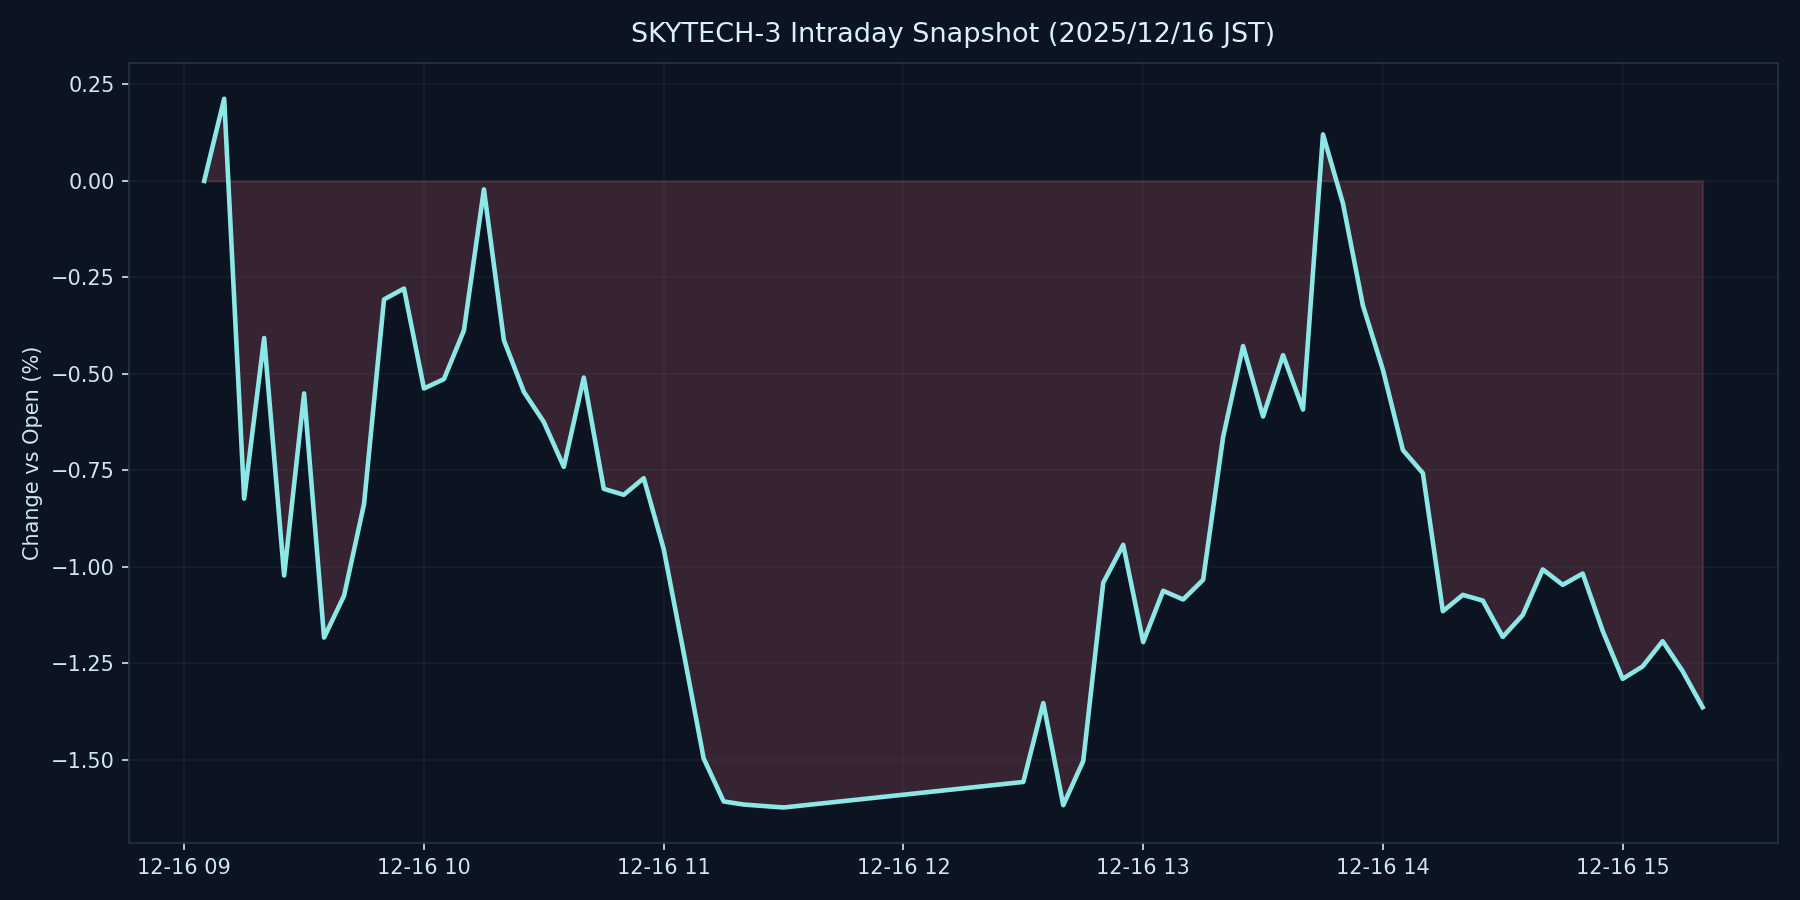

Values plotted in this chart, from the file beside it:
datetime_jst, pct
2025-12-16 09:05:00+09:00, 0.000000
2025-12-16 09:10:00+09:00, 0.2129
2025-12-16 09:15:00+09:00, -0.8232
2025-12-16 09:20:00+09:00, -0.4069
2025-12-16 09:25:00+09:00, -1.022
2025-12-16 09:30:00+09:00, -0.5505
2025-12-16 09:35:00+09:00, -1.183
2025-12-16 09:40:00+09:00, -1.075
2025-12-16 09:45:00+09:00, -0.8369
2025-12-16 09:50:00+09:00, -0.3069
2025-12-16 09:55:00+09:00, -0.2787
2025-12-16 10:00:00+09:00, -0.5377
2025-12-16 10:05:00+09:00, -0.5133
2025-12-16 10:10:00+09:00, -0.3873
2025-12-16 10:15:00+09:00, -0.02172
2025-12-16 10:20:00+09:00, -0.4125
2025-12-16 10:25:00+09:00, -0.5465
2025-12-16 10:30:00+09:00, -0.6246
2025-12-16 10:35:00+09:00, -0.7409
2025-12-16 10:40:00+09:00, -0.5094
2025-12-16 10:45:00+09:00, -0.7977
2025-12-16 10:50:00+09:00, -0.8132
2025-12-16 10:55:00+09:00, -0.7701
2025-12-16 11:00:00+09:00, -0.9538
2025-12-16 11:05:00+09:00, -1.223
2025-12-16 11:10:00+09:00, -1.496
2025-12-16 11:15:00+09:00, -1.608
2025-12-16 11:20:00+09:00, -1.616
2025-12-16 11:25:00+09:00, -1.619
2025-12-16 11:30:00+09:00, -1.623
2025-12-16 12:30:00+09:00, -1.557
2025-12-16 12:35:00+09:00, -1.353
2025-12-16 12:40:00+09:00, -1.617
2025-12-16 12:45:00+09:00, -1.503
2025-12-16 12:50:00+09:00, -1.041
2025-12-16 12:55:00+09:00, -0.9427
2025-12-16 13:00:00+09:00, -1.195
2025-12-16 13:05:00+09:00, -1.062
2025-12-16 13:10:00+09:00, -1.084
2025-12-16 13:15:00+09:00, -1.033
2025-12-16 13:20:00+09:00, -0.6637
2025-12-16 13:25:00+09:00, -0.4277
2025-12-16 13:30:00+09:00, -0.6104
2025-12-16 13:35:00+09:00, -0.4513
2025-12-16 13:40:00+09:00, -0.5922
2025-12-16 13:45:00+09:00, 0.1206
2025-12-16 13:50:00+09:00, -0.0584
2025-12-16 13:55:00+09:00, -0.3231
2025-12-16 14:00:00+09:00, -0.4894
2025-12-16 14:05:00+09:00, -0.6974
2025-12-16 14:10:00+09:00, -0.7571
2025-12-16 14:15:00+09:00, -1.115
2025-12-16 14:20:00+09:00, -1.072
2025-12-16 14:25:00+09:00, -1.087
2025-12-16 14:30:00+09:00, -1.181
2025-12-16 14:35:00+09:00, -1.125
2025-12-16 14:40:00+09:00, -1.006
2025-12-16 14:45:00+09:00, -1.046
2025-12-16 14:50:00+09:00, -1.017
2025-12-16 14:55:00+09:00, -1.166
... 5 more rows
